Run: headless pygame with SDL's dummy video driver; simulated clock (each Clock.tick advances the game by its frame time, no real sleeping); random seed 0; keys injected as events and as key.get_pressed() state; no mouse input.
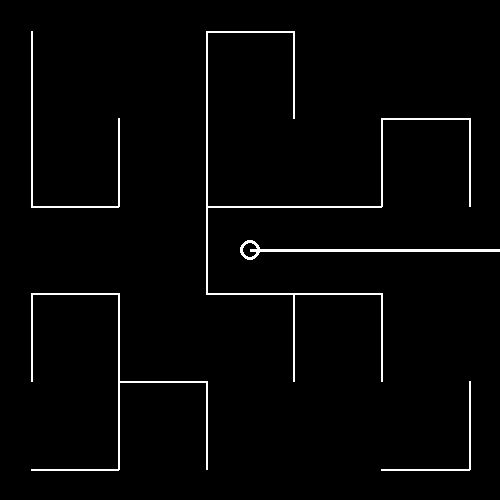
Frame 1 of 4 · flips 1–60 · no input
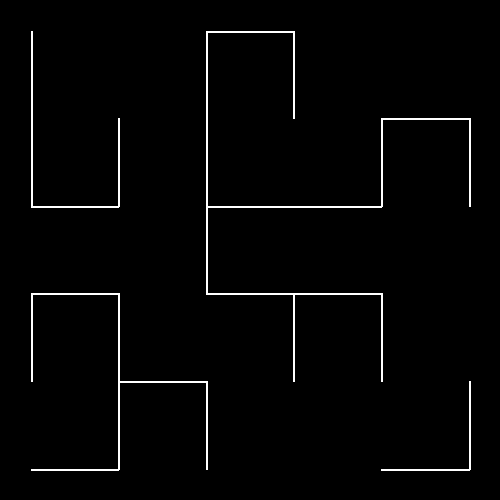
Frame 2 of 4 · flips 61–180 · tapped SPACE, RETURN · held RIGHT (→), D
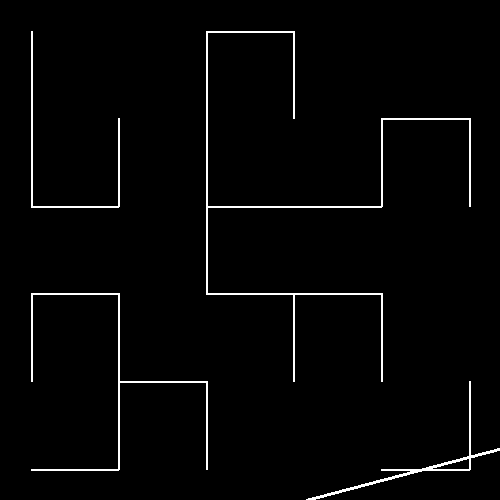
Frame 3 of 4 · flips 181–300 · held DOWN (↓), S
Frame 4 of 4 · flips 301–420 · held LEFT (←), A, UP (↑), W · screen same as frame 1, image omitted

The pygame program that drew these frames:

import pygame, sys, math, random

def printScreen():
    screen.fill(pygame.Color('black'))
    pygame.draw.circle(screen, pygame.Color('white'), viewPoint, circleSize, 3)
    pygame.draw.line(screen, pygame.Color('white'), viewPoint, lineEndPoint, 3)
    for line in lines:
        pygame.draw.line(screen, pygame.Color('white'), line[0], line[1], 2)
    pygame.display.update()

def detectCollisions(originalEndPoint):
    collisionPoints = []
    for currentLine in lines:
        if abs(currentLine[1][1] - currentLine[0][1]) <= abs(currentLine[1][0] - currentLine[0][0]): #If line is more horizontal than vertical, then we use y-intercept
            currentLine_slope = -(currentLine[1][1] - currentLine[0][1]) / (currentLine[1][0] - currentLine[0][0])
            currentLine_y_int = (currentLine[0][0] * currentLine_slope + (currentLine[0][1]))
            
            x = -(currentLine_y_int - y_intercept) / (slope - currentLine_slope) #What x matches both lines
            y = ((y_intercept * currentLine_slope) - (currentLine_y_int * slope)) / (currentLine_slope - slope) #What y matches both lines  
            
            if ((y <= viewPoint[1] and y >= originalEndPoint[1]) or (y >= viewPoint[1] and y <= originalEndPoint[1])) and (x >= currentLine[0][0] and x <= currentLine[1][0]): #y within view line range(y), and x within wall domain(x)
                collisionPoints.append([x, y])
        elif abs(currentLine[1][1] - currentLine[0][1]) > abs(currentLine[1][0] - currentLine[0][0]):
            slopeX = - 1 / slope
            x_intercept = y_intercept / slope

            currentLine_x_slope = -(currentLine[1][0] - currentLine[0][0]) / (currentLine[1][1] - currentLine[0][1])
            currentLine_x_int = currentLine[1][0] - currentLine_x_slope / currentLine[1][1]

            x = ((x_intercept * currentLine_x_slope) - (currentLine_x_int * slopeX)) / (currentLine_x_slope - slopeX)
            y = (currentLine_x_int - x_intercept) / (slopeX - currentLine_x_slope)

            if ((x <= viewPoint[0] and x >= originalEndPoint[0]) or (x >= viewPoint[0] and x <= originalEndPoint[0])) and (y >= currentLine[0][1] and y <= currentLine[1][1]): 
                collisionPoints.append([x, y])
    if collisionPoints:
        longestDistance = float('inf')
        for point in collisionPoints:
            newDistance = math.dist(viewPoint, point)
            if newDistance < longestDistance:
                closestPoint = point
                longestDistance = newDistance
        return closestPoint
    else:
        return originalEndPoint

def getMaze():
    lines = []
    padding = WIDTH // 16
    cells = 5
    #
    for row in range(cells + 1):
        for hWall in range(cells):
            if random.choice([True, False]):
                lines.append([[padding + ((WIDTH - 2 * padding) / cells) * hWall, padding + ((HEIGHT - 2 * padding) / cells) * row], [padding + ((WIDTH - 2 * padding) / cells) * (hWall + 1), padding + ((HEIGHT - 2 * padding) / cells) * row]])
    for column in range(cells + 1):
        for vWall in range(cells):
            if random.choice([True, False]):
                lines.append([[padding + ((WIDTH - 2 * padding) / cells) * column, padding + ((HEIGHT - 2 * padding) / cells) * vWall], [padding + ((WIDTH - 2 * padding) / cells) * column, padding + ((HEIGHT - 2 * padding) / cells) * (vWall + 1)]])
    return lines

pygame.init()

framerate = 60
clock = pygame.time.Clock()

rotateSpeed = 5
moveSpeed = 3

HEIGHT = 500
WIDTH = 500
circleSize = 10

viewPoint = [WIDTH // 2, HEIGHT // 2]

screen = pygame.display.set_mode((WIDTH, HEIGHT))
pygame.display.set_caption('Ray Collision')

lineEndPoint = [0, 0]
viewDistance = WIDTH * 2

#lines = [[[WIDTH // 4, HEIGHT // 4], [WIDTH // 4, HEIGHT * 5 // 12]], [[WIDTH // 4, HEIGHT * 7 // 12], [WIDTH // 4, HEIGHT * 3 // 4]], [[WIDTH * 3 // 4, HEIGHT * 7 // 12], [WIDTH * 3 // 4, HEIGHT * 3 // 4]],
#         [[WIDTH // 4, HEIGHT // 4], [WIDTH * 3 // 4, HEIGHT // 4]], [[WIDTH // 2, HEIGHT * 3 // 4], [WIDTH * 3 // 4, HEIGHT * 3 // 4]], [[WIDTH // 4, HEIGHT // 8], [WIDTH * 3 // 4, HEIGHT // 8]]]
lines = getMaze()

inputs = [[pygame.K_w, pygame.K_a, pygame.K_s, pygame.K_d, pygame.K_q, pygame.K_e],
          ["moveForward", "moveLeft", "moveBack", "moveRight", "rotateLeft", "rotateRight",],
          [False, False, False, False, False, False]]

angle = 0
while True:
    for event in pygame.event.get():
        if event.type == pygame.QUIT:
            pygame.quit()
            sys.exit()
        if event.type == pygame.KEYDOWN:
            for i, keyName in enumerate(inputs[0]):
                if event.key == keyName:
                    inputs[2][i] = True
        if event.type == pygame.KEYUP:
            for i, keyName in enumerate(inputs[0]):
                if event.key == keyName:
                    inputs[2][i] = False
    
    if inputs[2][inputs[1].index("rotateRight")]:
        angle -= rotateSpeed
    if inputs[2][inputs[1].index("rotateLeft")]:
        angle += rotateSpeed
    if inputs[2][inputs[1].index("moveBack")]:
        viewPoint[0] -= moveSpeed * math.sin(math.radians(angle) + math.pi / 2)
        viewPoint[1] -= moveSpeed * math.cos(math.radians(angle) + math.pi / 2)
    if inputs[2][inputs[1].index("moveForward")]:
        viewPoint[0] += moveSpeed * math.sin(math.radians(angle) + math.pi / 2)
        viewPoint[1] += moveSpeed * math.cos(math.radians(angle) + math.pi / 2)
    if inputs[2][inputs[1].index("moveLeft")]:
        viewPoint[0] -= moveSpeed * math.sin(math.radians(angle))
        viewPoint[1] -= moveSpeed * math.cos(math.radians(angle))
    if inputs[2][inputs[1].index("moveRight")]:
        viewPoint[0] += moveSpeed * math.sin(math.radians(angle))
        viewPoint[1] += moveSpeed * math.cos(math.radians(angle))
    if angle >= 360:
        angle -= 360
    
    lineEndPoint[0] = viewDistance * math.sin(math.radians(angle) + math.pi / 2) + HEIGHT // 2
    lineEndPoint[1] = viewDistance * math.cos(math.radians(angle) + math.pi / 2) + WIDTH // 2
    try:
        slope = 1 / -math.tan(math.radians(angle) + math.pi / 2)
    except ZeroDivisionError:
        slope = 10000
    y_intercept = (viewPoint[0] * slope + viewPoint[1])

    lineEndPoint = detectCollisions(lineEndPoint)

    printScreen()
    clock.tick(framerate)
